Run: headless pygame with SDL's dummy video driver; simulated clock (each Clock.tick advances the game by its frame time, no real sleeping); random seed 0; keys injected as events and as key.get_pressed() state; mouse plan: one left click at the window centre at the start of phase 2, then a move to the lower-right quarter at the start of phase 3; restart key RETURN tapped at the start of phases 3 and 4.
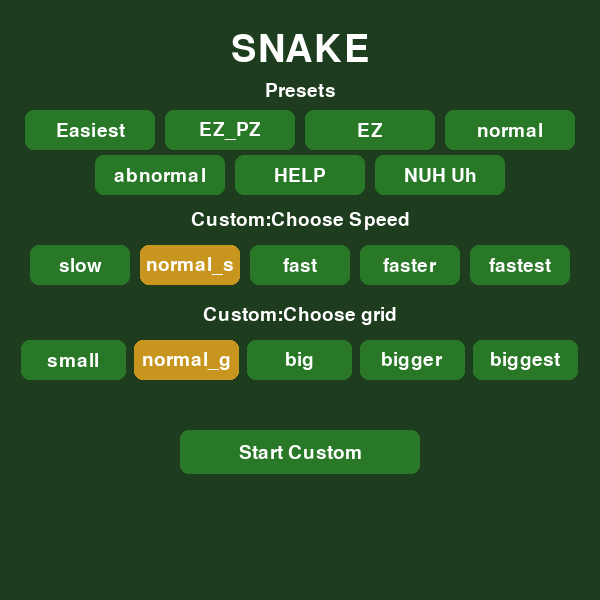
Frame 1 of 4 · flips 1–60 · no input
Frame 2 of 4 · flips 61–180 · clicked the window centre · tapped SPACE, RETURN · held RIGHT (→), D · screen unchanged from frame 1, image omitted
Frame 3 of 4 · flips 181–300 · moved the mouse to the lower-right quarter · tapped RETURN · held DOWN (↓), S · screen unchanged from frame 2, image omitted
Frame 4 of 4 · flips 301–420 · tapped RETURN · held LEFT (←), A, UP (↑), W · screen unchanged from frame 3, image omitted

The pygame program that drew these frames:

import pygame
import random
import math

pygame.init()
WINDOW=600
COLS=ROWS=20
CELL=WINDOW//COLS
fps=10
screen=pygame.display.set_mode((WINDOW,WINDOW),pygame.SCALED|pygame.RESIZABLE)
pygame.display.set_caption("Snake Game")
clock=pygame.time.Clock()
font=pygame.font.SysFont(None,28)


snake=[(10,10),(10,9),(10,8)]
direction=(1,0)
score=00
Fruits={"banana":{"points":2},
        "orange":{"points":3}}
bonus=None
bonus_wait=60
bonus_life=0
def food_snake():
    while True:
        position=(random.randrange(COLS)),(random.randrange(ROWS))
        if position not in snake and (bonus is None or position!=bonus[0]):
            return position
food=food_snake()
running=True
def draw_background():
    screen.fill((20,40,20))
    for col in range(COLS):
        for row in range(ROWS):
            if (col+row)%2==0:
                color=(120,200,90)
            else:
                color=(105,185,80)
            pygame.draw.rect(screen,color,(col*CELL,row*CELL,CELL,CELL))
state="menu"
SPEEDS={"slow":8,"normal_s":10,"fast":14,"faster":18,"fastest":22}
GRIDS={"small":18,"normal_g":24,"big":30,"bigger":36,"biggest":40}
PRESETS={
    "Easiest":("slow","biggest"),
    "EZ_PZ":("slow","small"),
    "EZ":("normal_s","small"),
    "normal":("normal_s","normal_g"),
    "abnormal":("fastest","normal_g"),
    "HELP":("faster","small"),
    "NUH Uh":("fastest","small")
}
sel_speed="normal_s"
sel_grid="normal_g"
big_font=pygame.font.SysFont(None,56)
tongue_Duration=450
tongue_next=pygame.time.get_ticks()+random.randint(1500,4000)
def draw_tongue():
    global tongue_next
    rn=pygame.time.get_ticks()
    if rn<tongue_next:
        return
    t=(rn-tongue_next)/tongue_Duration
    if t>=1:
        tongue_next=(rn+random.randint(1500,4000))
        return
    hx,hy=snake[0]
    dx,dy=direction
    px,py=-dy,dx
    ext=math.sin(t*math.pi)
    length=CELL*1.1*ext

    start=(hx*CELL+CELL//2+dx*CELL//2,hy*CELL+CELL//2+dy*CELL//2)
    width=max(2,CELL//8)
    color=(220,40,70)

    points=[]
    steps=8
    for i in range(steps+1):
        f=i/steps
        jiggle=math.sin(f*math.pi*2+t*math.pi*6)*CELL*0.15*f
        points.append((start[0]+dx*length*f+px*jiggle,
                       start[1]+dy*length*f+py*jiggle))
    pygame.draw.lines(screen,color,False,points,width)

    tip=points[-1]
    prong=CELL*0.3*ext
    for s in (-1,1):
        end=(tip[0]+dx*prong+px*prong*s, tip[1]+dy*prong+py*prong*s)
        pygame.draw.line(screen,color,tip,end,width)


def spawn_bonus():
    kind=random.choice(list(Fruits))
    while True:
        pos=(random.randrange(COLS),random.randrange(ROWS))
        if pos not in snake and pos!=food:
            return pos,kind


def draw_bonus():
    if bonus is None:
        return
    (bx,by),kind=bonus
    cx=bx*CELL+CELL//2
    cy=by*CELL+CELL//2
    if kind=="orange":
        pygame.draw.circle(screen,(250,150,30),(cx,cy),CELL//2-2)
        pygame.draw.circle(screen,(255,210,140),(cx-3,cy-3),2)
        pygame.draw.ellipse(screen,(30,140,40),(cx,cy-CELL//2,6,4))
    else:
        pts=[(0.1,0.2),(0.3,0.5),(0.5,0.6),(0.7,0.5),(0.9,0.2),
             (0.97,0.5),(0.75,0.85),(0.5,1.0),(0.25,0.85),(0.03,0.5)]
        shape=[(bx*CELL+int(u*CELL),by*CELL+int(v*CELL)) for u,v in pts]
        pygame.draw.polygon(screen,(240,220,60),shape)
        pygame.draw.polygon(screen,(150,120,20),shape,1)
    


def reset_game():
    global snake,score,direction,food,state,bonus,bonus_wait
    bonus=None
    bonus_wait=random.randint(3*fps,8*fps)
    mid=COLS//2
    snake=[(mid,mid),(mid-1,mid),(mid-2,mid)]
    direction=(1,0)
    direction_queue.clear()
    score=0
    food=food_snake()
    state="playing"


def start_game(speed_name,grid_name):
    global COLS,ROWS,CELL,fps
    COLS=ROWS=GRIDS[grid_name]
    CELL=WINDOW//COLS
    fps=SPEEDS[speed_name]
    reset_game()

def make_row(labels,y,w,gap):
    total=len(labels)*w+(len(labels)-1)*gap
    x=(WINDOW-total)//2
    row=[]
    for label in labels:
        row.append((label,pygame.Rect(x,y,w,40)))
        x+=w+gap
    return row
def draw_text(msg,y,f=font):
    img=f.render(msg,True,(255,255,255))
    screen.blit(img,img.get_rect(center=(WINDOW//2,y)))
def draw_button(rect,label,selected=False):
    mouse=pygame.mouse.get_pos()
    if selected:
        color=(200,150,30)
    elif rect.collidepoint(mouse):
        color=(70,160,70)
    else:
        color=(40,120,40)
    pygame.draw.rect(screen,color,rect,border_radius=8)
    text=font.render(label,True,(255,255,255))
    screen.blit(text,text.get_rect(center=rect.center))
names=list(PRESETS)
preset_row1=make_row(names[:4],110,130,10)
preset_row2=make_row(names[4:],155,130,10)
preset_btns=preset_row1+preset_row2
speed_btns=make_row(list(SPEEDS),245,100,10)
grid_btns=make_row(list(GRIDS),340,105,8)
start_btn=pygame.Rect(WINDOW//2-120,430,240,44)
restart_btn=pygame.Rect(WINDOW//2-150,310,300,44)
menu_btn=pygame.Rect(WINDOW//2-150,365,300,44)
quit_btn=pygame.Rect(WINDOW//2-150,420,300,44)
direction_queue=[]

Key_Dir={
    pygame.K_UP:(0,-1), pygame.K_w: (0,-1),
    pygame.K_DOWN:(0,1), pygame.K_s: (0,1),
    pygame.K_LEFT:(-1,0),pygame.K_a:(-1,0),
    pygame.K_RIGHT:(1,0),pygame.K_d:(1,0),
}
def draw_menu():
    screen.fill((30,60,30))
    draw_text("SNAKE",50,big_font)
    draw_text("Presets",90)
    for label,rect in preset_btns:
        draw_button(rect,label)
    draw_text("Custom:Choose Speed",220)
    for label,rect in speed_btns:
        draw_button(rect,label,label==sel_speed)
    draw_text("Custom:Choose grid",315)
    for label, rect in grid_btns:
        draw_button(rect,label,label==sel_grid)
    draw_button(start_btn,"Start Custom")



stripe_phase=0
while running:
    for event in pygame.event.get():
        if event.type==pygame.QUIT:
            running=False

        elif event.type==pygame.KEYDOWN:
            if event.key==pygame.K_ESCAPE:
                running=False
            elif event.key==pygame.K_F11:
                pygame.display.toggle_fullscreen()
            elif event.key==pygame.K_p:
                if state=="playing":
                    state="paused"
                elif state=="paused":
                    state="playing"
            elif state=="playing" and event.key in Key_Dir:
                new_dir=Key_Dir[event.key]
                last=direction_queue[-1] if direction_queue else direction
                if new_dir!=(-last[0],-last[1]) and len(direction_queue)<2:
                    direction_queue.append(new_dir)
            elif state=="gameover":
                if event.key==pygame.K_RETURN:
                    reset_game()
                elif event.key==pygame.K_m:
                    state="menu"
            elif state=="paused" and event.key==pygame.K_m:
                state="menu"

        elif event.type==pygame.MOUSEBUTTONDOWN and event.button==1:
            if state=="menu":
                for label,rect in preset_btns:
                    if rect.collidepoint(event.pos):
                        start_game(*PRESETS[label])
                        break
                else:
                    for label,rect in speed_btns:
                        if rect.collidepoint(event.pos):
                            sel_speed=label
                    for label,rect in grid_btns:
                        if rect.collidepoint(event.pos):
                            sel_grid=label
                    if start_btn.collidepoint(event.pos):
                        start_game(sel_speed,sel_grid)
            elif state=="gameover":
                if restart_btn.collidepoint(event.pos):
                    reset_game()
                elif menu_btn.collidepoint(event.pos):
                    state="menu"
                elif quit_btn.collidepoint(event.pos):
                    running=False
                if restart_btn.collidepoint(event.pos):
                    reset_game()
                elif menu_btn.collidepoint(event.pos):
                    state="menu"
                elif quit_btn.collidepoint(event.pos):
                    running=False
    if state=="playing":
        if direction_queue:
                direction=direction_queue.pop(0)
        snk_x,snk_y=snake[0]
        dir_x,dir_y= direction
        moved_snake=(snk_x+dir_x,snk_y+dir_y)
        hit_wall=not(0<=moved_snake[0]<COLS and 0 <=moved_snake[1]<ROWS)
        hit_self=moved_snake in snake
        if (hit_wall or hit_self) is True:
            
            state="gameover"
        else:
            snake.insert(0,moved_snake)
            ate=False
            if moved_snake==food:
                score+=1
                food= food_snake()
                ate=True
            elif bonus is not None and moved_snake==bonus[0]:
                score+=Fruits[bonus[1]]["points"]
                bonus=None
                bonus_wait=random.randint(3*fps,8*fps)
                ate=True
            if not ate:
                snake.pop()
        if bonus is None:
            bonus_wait-=1
            if bonus_wait<=0:
                    bonus=spawn_bonus()
                    bonus_life=6*fps
        else:
                bonus_life-=1
                if bonus_life<=0:
                    bonus=None
                    bonus_wait=random.randint(3*fps,8*fps)
    if state=="menu":
        draw_menu()
        pygame.display.flip()
        clock.tick(30)
        continue
    draw_background()
    if state=="playing":
        stripe_phase=(stripe_phase+4)%CELL

    for i,(x,y) in enumerate(snake):
        if i==0:
            color=(30,90,200)
        elif i%2==0:
            color=(50,130,230)
        else:
            color=(35,105,235)
        pygame.draw.rect(screen,color,(x*CELL+1,y*CELL+1,CELL-2,CELL-2),border_radius=3)
        if i>0:
            prev_x,prev_y=snake[i-1]
            stripe=[200,42,129]
            p=max(1,stripe_phase)
            w=min(3,CELL-1-p)
            if w>0:

                if prev_y==y:
                    pygame.draw.rect(screen,stripe,(x*CELL+p,y*CELL+4,w,CELL-8))
                else:
                    pygame.draw.rect(screen,stripe,(x*CELL+4,y*CELL+p,CELL-8,w))
    if state=="playing":
        draw_tongue()
    fx=food[0]*CELL+CELL//2
    fy=food[1]*CELL+CELL//2
    pygame.draw.circle(screen,(210,30,30),(fx,fy),CELL//2-2)
    pygame.draw.circle(screen,(255, 140, 140),(fx-3,fy-3),2)
    pygame.draw.ellipse(screen,(90, 60, 30),(fx-1,fy-CELL//2,2,4))
    pygame.draw.rect(screen,(30, 140, 40),(fx+1,fy-CELL//2,6,4))
    draw_bonus()
    text=font.render(f"score:{score}",True,(255,255,255))
    screen.blit(text,(8,8))
    if state=="gameover":
        overlay=pygame.Surface((WINDOW,WINDOW))
        overlay.set_alpha(160)
        overlay.fill((0,0,0))
        screen.blit(overlay,(0,0))
        draw_text(f"Score:{score}",270)
        draw_button(restart_btn,"Restart (Press enter)")
        draw_button(menu_btn,"Menu (Press M to open M)")
        draw_button(quit_btn,"Quit (Press ESC to exit)")
        title=big_font.render("Game Over",True,(255,255,255))
        screen.blit(title,title.get_rect(center=(WINDOW//2,175)))
    if state=="paused":
        overlay=pygame.Surface((WINDOW,WINDOW))
        overlay.set_alpha(120)
        overlay.fill((0,0,0))
        screen.blit(overlay,(0,0))
        draw_text("Paused",260,big_font)
        draw_text("press P to resume/pause",310)
        draw_text("press M to go to Menu",345)
    pygame.display.flip()
    clock.tick(fps)
pygame.quit()
